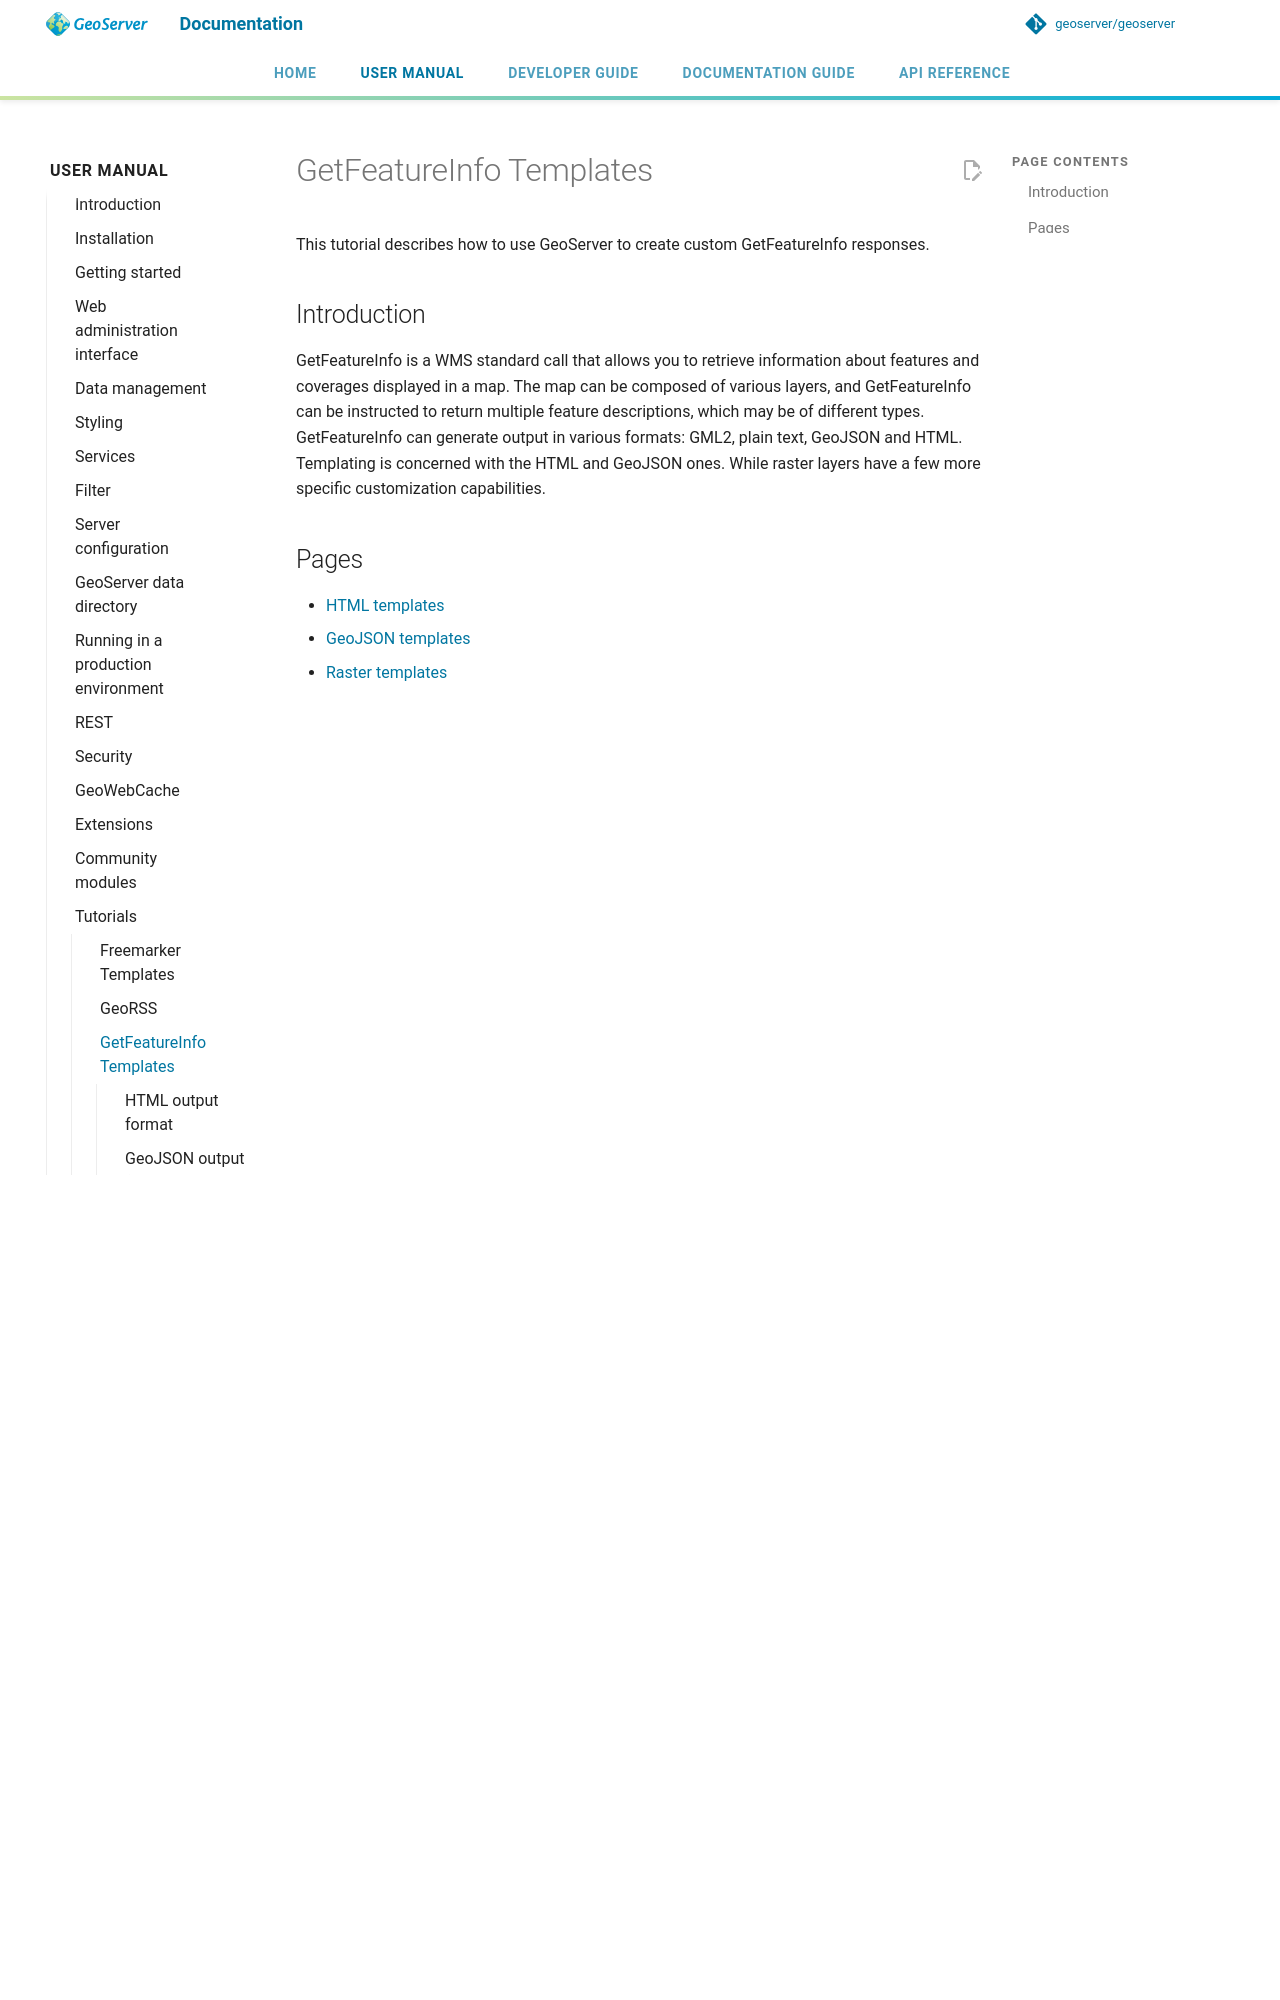

repository: petersmythe/geoserver · page: latest/en/user/tutorials/GetFeatureInfo/index.html · generator: mkdocs

# GetFeatureInfo Templates

This tutorial describes how to use GeoServer to create custom GetFeatureInfo responses.

## Introduction

GetFeatureInfo is a WMS standard call that allows you to retrieve information about features and coverages displayed in a map. The map can be composed of various layers, and GetFeatureInfo can be instructed to return multiple feature descriptions, which may be of different types. GetFeatureInfo can generate output in various formats: GML2, plain text, GeoJSON and HTML. Templating is concerned with the HTML and GeoJSON ones. While raster layers have a few more specific customization ca
